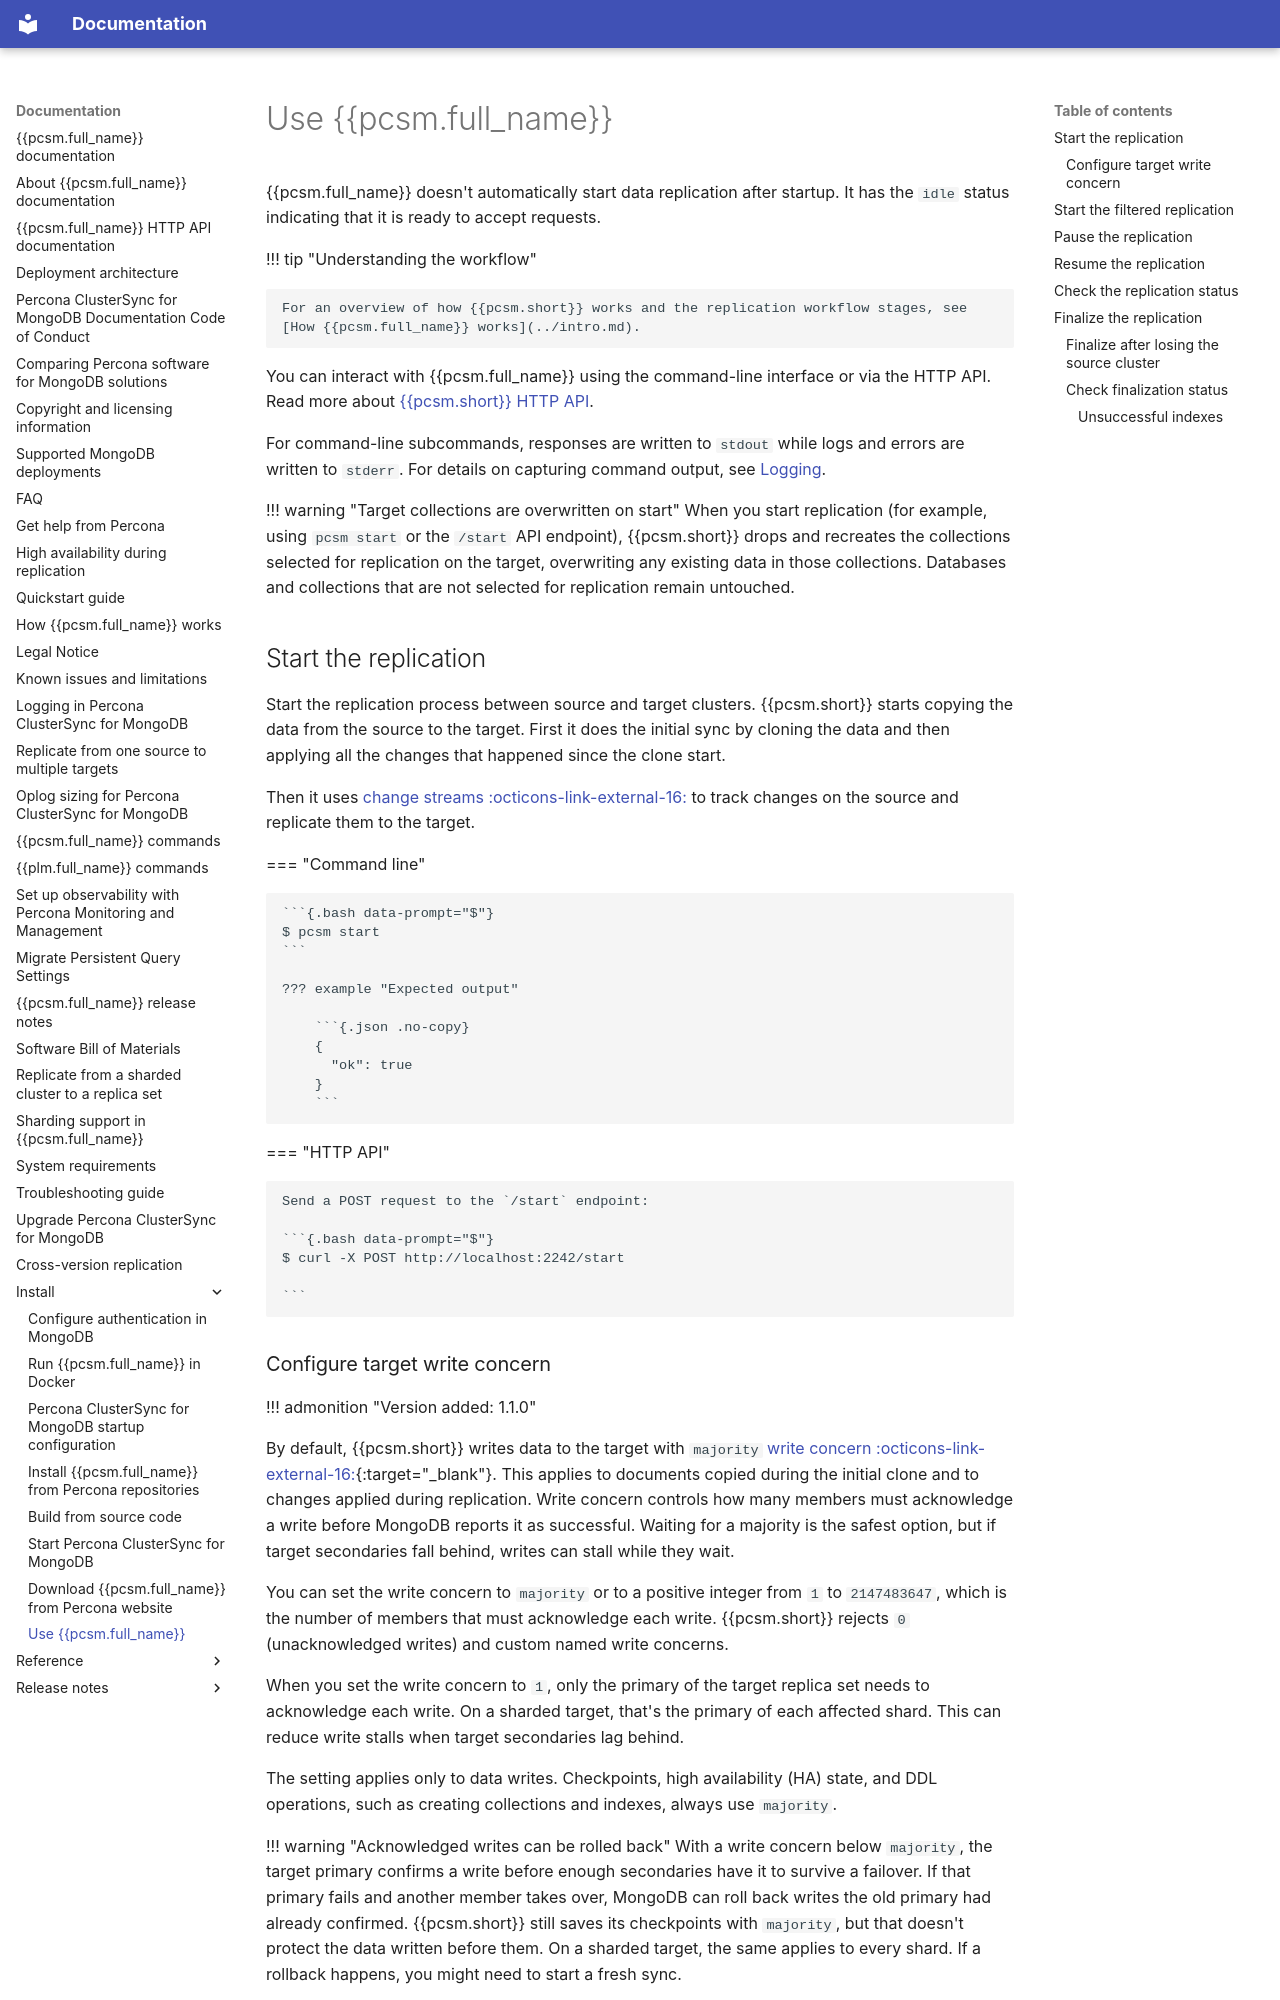

repository: percona/pcsm-docs · page: install/usage/index.html · generator: mkdocs

# Use {{pcsm.full_name}}

{{pcsm.full_name}} doesn't automatically start data replication after startup. It has the `idle` status indicating that it is ready to accept requests.

!!! tip "Understanding the workflow"

    For an overview of how {{pcsm.short}} works and the replication workflow stages, see [How {{pcsm.full_name}} works](../intro.md).

You can interact with {{pcsm.full_name}} using the command-line interface or via the HTTP API. Read more about [{{pcsm.short}} HTTP API](../api.md).

For command-line subcommands, responses are written to `stdout` while logs and errors are written to `stderr`. For details on capturing command output, see [Logging](../logging.md).

!!! warning "Target collections are overwritten on start"
    When you start replication (for example, using `pcsm start` or the `/start` API endpoint), {{pcsm.short}} drops and recreates the collections selected for replication on the target, overwriting any existing data in those collections. Databases and collections that are not selected for replication remain untouched.

## Start the replication

Start the replication process between source and target clusters. {{pcsm.short}} starts copying the data from the source to the target. First it does the initial sync by cloning the data and then applying all the changes that happened since the clone start. 

Then it uses [change streams :octicons-link-external-16:](https://www.mongodb.com/docs/manual/changeStreams/) to track changes on the source and replicate them to the target.

=== "Command line"

    ```{.bash data-prompt="$"}
    $ pcsm start
    ```

    ??? example "Expected output"

        ```{.json .no-copy}
        {
          "ok": true
        }
        ```

=== "HTTP API"
    
    Send a POST request to the `/start` endpoint:

    ```{.bash data-prompt="$"}
    $ curl -X POST http://localhost:2242/start 

    ```
